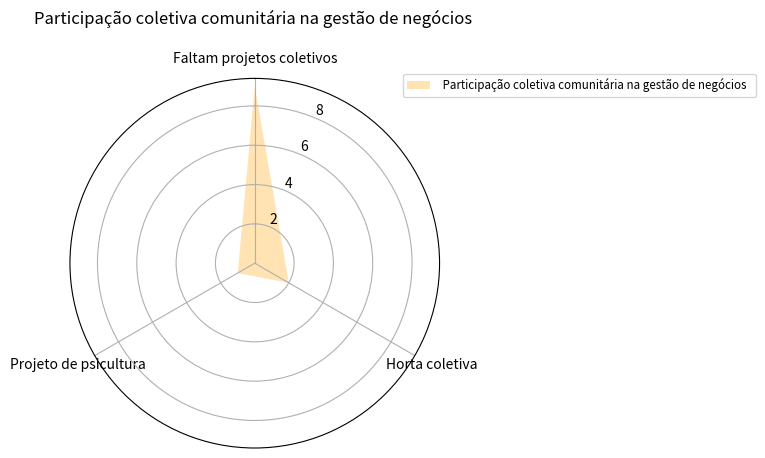

Here is the Python script that generated this plot:


from cmath import pi

from matplotlib import pyplot as plt
classes = ['Faltam projetos coletivos','Horta coletiva','Projeto de psicultura'
           ]
data1 = [9.00, 2.00, 1.00]
N = len(classes)
angles = [n / float(N) * 2 * pi for n in range(N)]
angles += angles[:1]
plt.clf()
ax = plt.subplot(polar=True)
ax.set_theta_offset(pi / 2)
ax.set_theta_direction(-1)

plt.xticks(angles[:-1], classes)


data1 += data1[:1]
ax.fill(angles, data1, facecolor='orange', alpha=0.3)



ax.legend([' Participação coletiva comunitária na gestão de negócios  '], loc=(0.9, .95),  labelspacing=0.1, fontsize='small')
plt.title('Participação coletiva comunitária na gestão de negócios \n' )

plt.show()